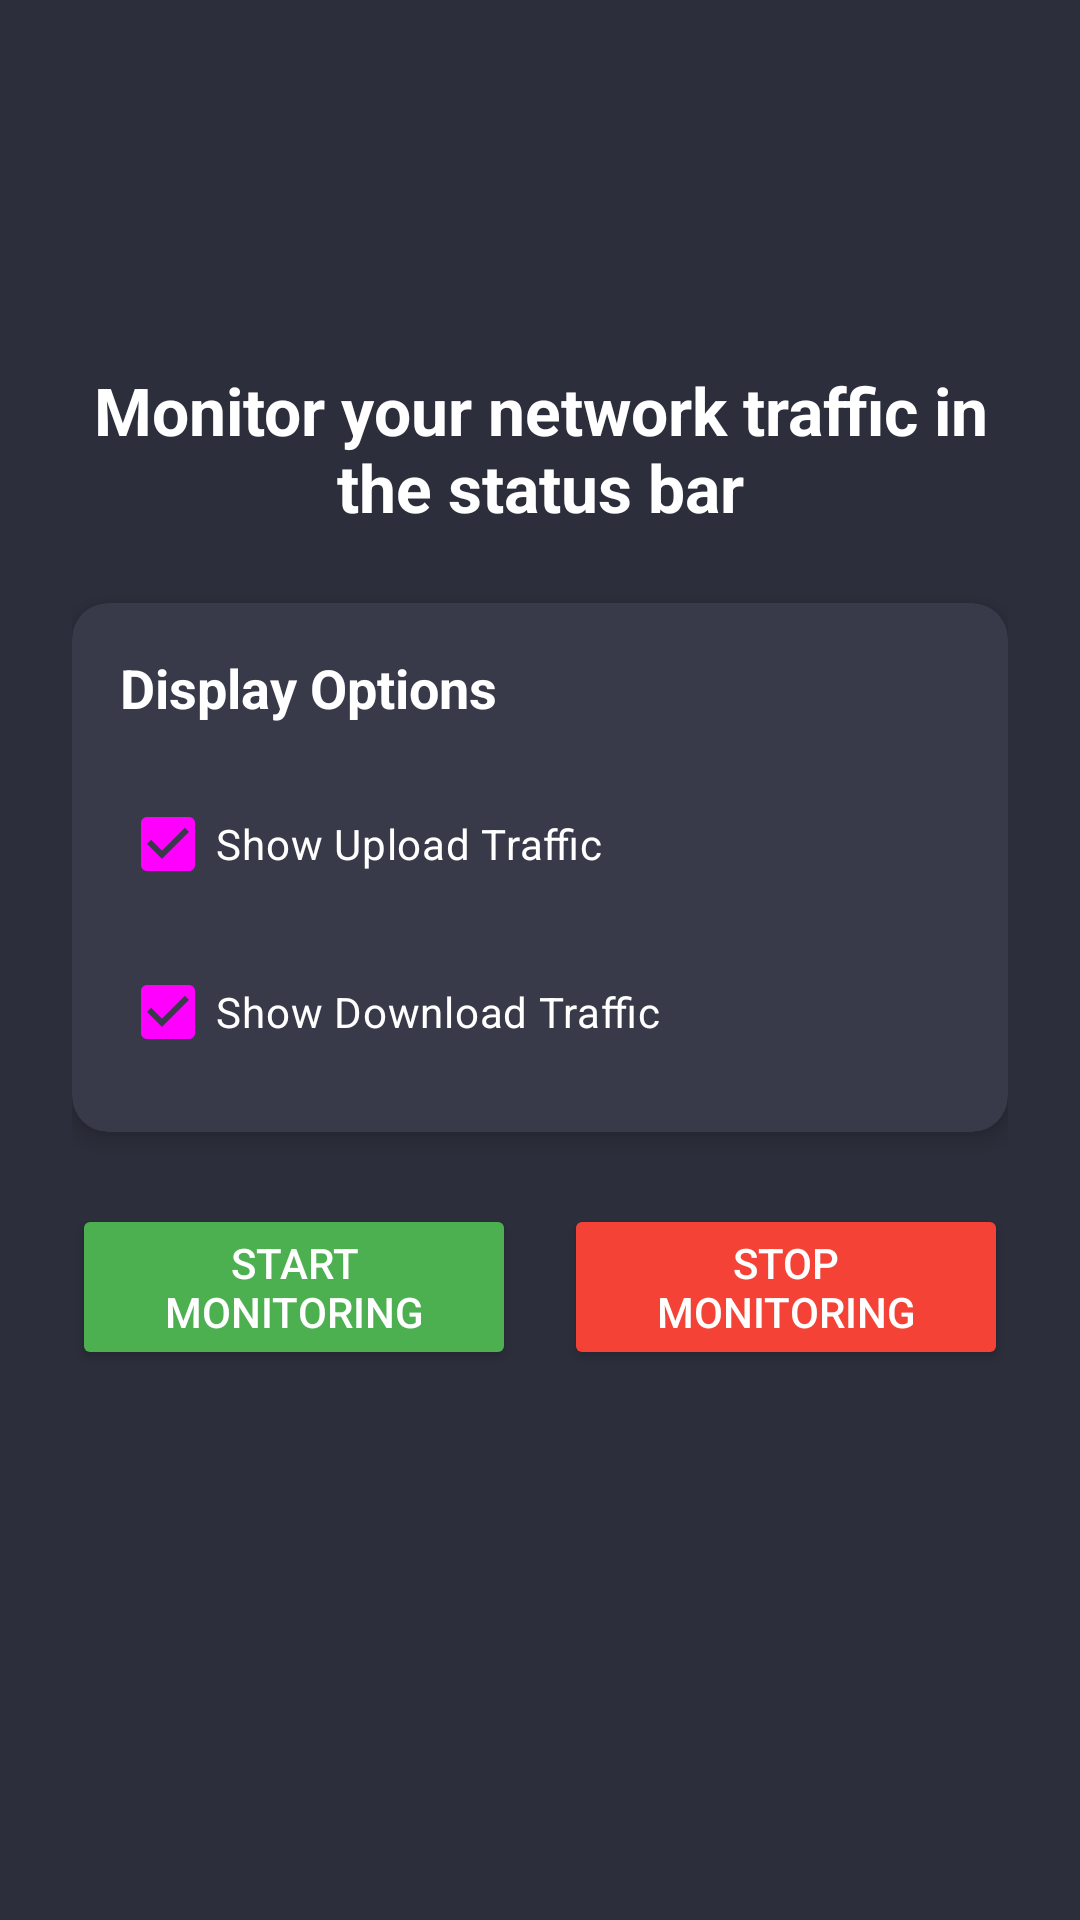

Here is an Android app screen rendered from its layout file. Give the layout XML and the strings, colors and styles it references.
<!-- AndroidManifest.xml: application theme Theme.NetBar -->
<!-- res/layout/activity_main.xml -->
<?xml version="1.0" encoding="utf-8"?>
<androidx.constraintlayout.widget.ConstraintLayout xmlns:android="http://schemas.android.com/apk/res/android"
    xmlns:app="http://schemas.android.com/apk/res-auto"
    xmlns:tools="http://schemas.android.com/tools"
    android:layout_width="match_parent"
    android:layout_height="match_parent"
    android:background="#2C2E3B"
    android:fitsSystemWindows="true"
    tools:context=".MainActivity">

    
    <androidx.constraintlayout.widget.ConstraintLayout
        android:layout_width="0dp"
        android:layout_height="wrap_content"
        android:layout_marginStart="24dp"
        android:layout_marginEnd="24dp"
        app:layout_constraintBottom_toBottomOf="parent"
        app:layout_constraintEnd_toEndOf="parent"
        app:layout_constraintStart_toStartOf="parent"
        app:layout_constraintTop_toTopOf="parent"
        app:layout_constraintVertical_bias="0.4">

        <TextView
            android:id="@+id/title_text"
            android:layout_width="0dp"
            android:layout_height="wrap_content"
            android:gravity="center"
            android:text="@string/monitor_your_network_traffic_in_the_status_bar"
            android:textColor="#FFFFFF"
            android:textSize="22sp"
            android:textStyle="bold"
            app:layout_constraintLeft_toLeftOf="parent"
            app:layout_constraintRight_toRightOf="parent"
            app:layout_constraintTop_toTopOf="parent" />

        <androidx.cardview.widget.CardView
            android:id="@+id/settings_card"
            android:layout_width="match_parent"
            android:layout_height="wrap_content"
            android:layout_marginTop="24dp"
            app:cardBackgroundColor="#383A4A"
            app:cardCornerRadius="12dp"
            app:cardElevation="4dp"
            app:layout_constraintTop_toBottomOf="@id/title_text">

            <LinearLayout
                android:layout_width="match_parent"
                android:layout_height="wrap_content"
                android:orientation="vertical"
                android:padding="16dp">

                <TextView
                    android:layout_width="match_parent"
                    android:layout_height="wrap_content"
                    android:text="@string/display_options"
                    android:textColor="#FFFFFF"
                    android:textSize="18sp"
                    android:textStyle="bold" />

                <CheckBox
                    android:id="@+id/show_up_checkbox"
                    android:layout_width="match_parent"
                    android:layout_height="wrap_content"
                    android:layout_marginTop="16dp"
                    android:checked="true"
                    android:text="@string/show_upload_traffic"
                    android:textColor="#FFFFFF" />

                <CheckBox
                    android:id="@+id/show_down_checkbox"
                    android:layout_width="match_parent"
                    android:layout_height="wrap_content"
                    android:layout_marginTop="8dp"
                    android:checked="true"
                    android:text="@string/show_download_traffic"
                    android:textColor="#FFFFFF" />
            </LinearLayout>
        </androidx.cardview.widget.CardView>

        <Button
            android:id="@+id/start_button"
            android:layout_width="0dp"
            android:layout_height="wrap_content"
            android:layout_marginTop="24dp"
            android:layout_marginEnd="8dp"
            android:backgroundTint="#4CAF50"
            android:text="@string/start_monitoring"
            android:textColor="#FFFFFF"
            app:layout_constraintEnd_toStartOf="@+id/stop_button"
            app:layout_constraintStart_toStartOf="parent"
            app:layout_constraintTop_toBottomOf="@id/settings_card" />

        <Button
            android:id="@+id/stop_button"
            android:layout_width="0dp"
            android:layout_height="wrap_content"
            android:layout_marginStart="8dp"
            android:layout_marginTop="24dp"
            android:backgroundTint="#F44336"
            android:text="@string/stop_monitoring"
            android:textColor="#FFFFFF"
            app:layout_constraintEnd_toEndOf="parent"
            app:layout_constraintStart_toEndOf="@+id/start_button"
            app:layout_constraintTop_toBottomOf="@id/settings_card" />

    </androidx.constraintlayout.widget.ConstraintLayout>

</androidx.constraintlayout.widget.ConstraintLayout>
<!-- resources referenced by this layout -->
<resources>
  <string name="display_options">Display Options</string>
  <string name="monitor_your_network_traffic_in_the_status_bar">Monitor your network traffic in the status bar</string>
  <string name="show_download_traffic">Show Download Traffic</string>
  <string name="show_upload_traffic">Show Upload Traffic</string>
  <string name="start_monitoring">Start Monitoring</string>
  <string name="stop_monitoring">Stop Monitoring</string>
  <style name="Theme.NetBar" parent="Base.Theme.NetBar" />
  <style name="Base.Theme.NetBar" parent="Theme.Material3.DayNight.NoActionBar">
          
          <item name="colorPrimary">@color/accent</item>
          <item name="colorPrimaryDark">@color/primary_dark</item>
          <item name="colorAccent">@color/accent</item>
          <item name="android:colorBackground">@color/primary</item>
  
          
          <item name="android:statusBarColor">@color/primary_dark</item>
          <item name="android:navigationBarColor">@color/primary_dark</item>
          <item name="android:windowLightStatusBar">false</item>
          <item name="android:windowLightNavigationBar">false</item>
  
          
          <item name="android:fitsSystemWindows">true</item>
  
          
          <item name="android:windowLayoutInDisplayCutoutMode">shortEdges</item>
      </style>
</resources>
